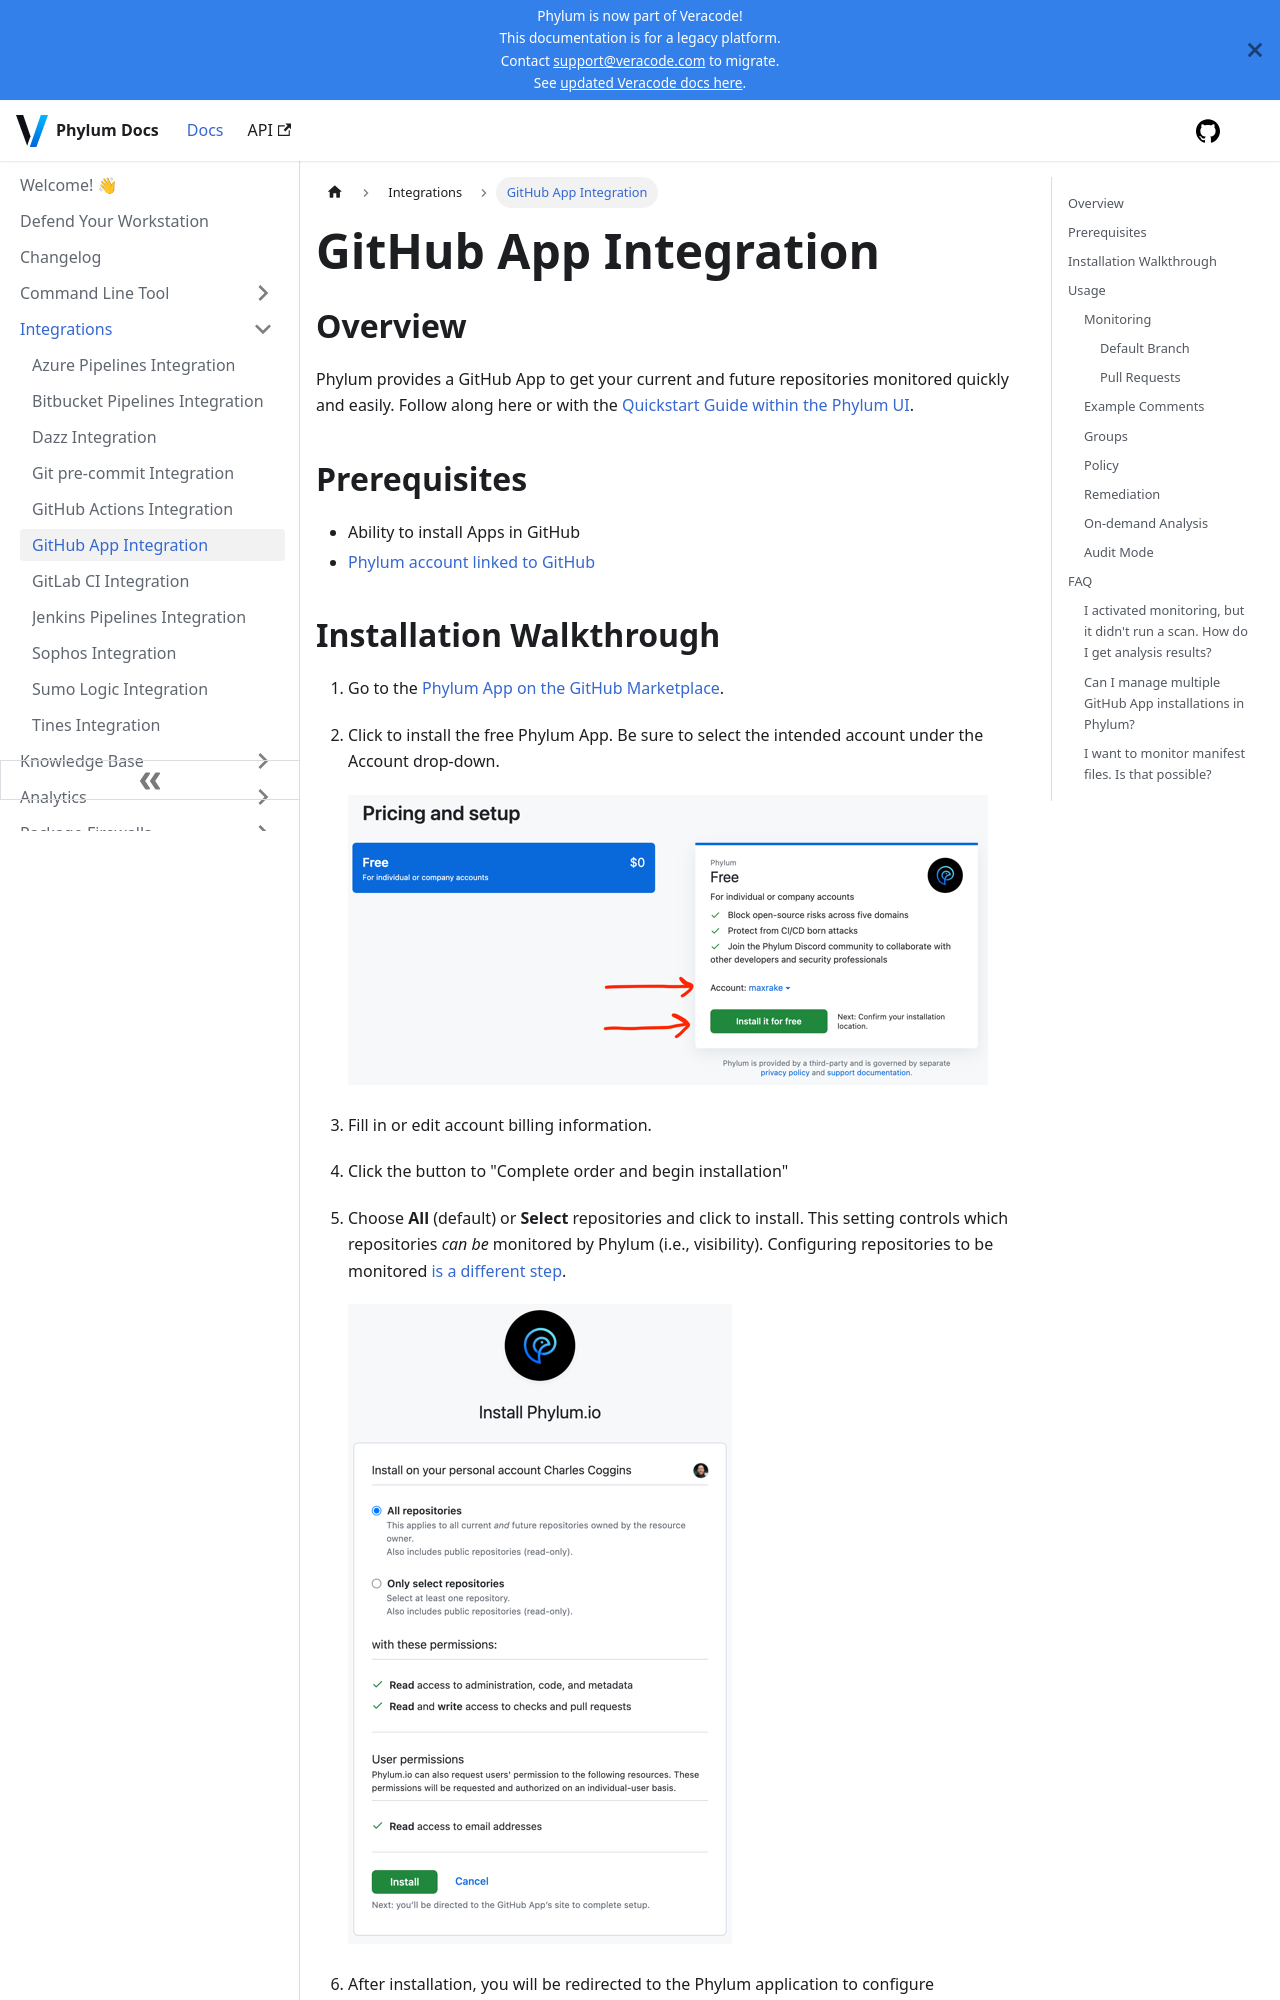

repository: phylum-dev/documentation · page: integrations/github_app.html · generator: docusaurus

# GitHub App Integration

## Overview

Phylum provides a GitHub App to get your current and future repositories monitored quickly and easily. Follow along here or with the [Quickstart Guide within the Phylum UI](https://app.phylum.io/quickstart/github).

## Prerequisites

* Ability to install Apps in GitHub
* [Phylum account linked to GitHub](../knowledge_base/federate_account.md)
